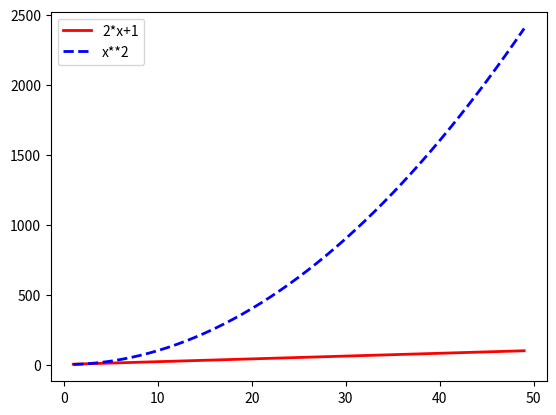

Here is the Python script that generated this plot:
"""
[redacted]
@Date:2022年06月01日
[redacted]
@Blog:zhsher.cn
"""
# 可以输出结果即可，红色报错是库的问题
import matplotlib.pyplot as plt
import numpy as np
x = np.arange(1,50)
plt.plot(x,2*x+1,'red',lw=2)
plt.plot(x,x**2,'b',linestyle='dashed',lw=2)
plt.legend(['2*x+1', 'x**2'])     	         #设置图例
plt.show()
